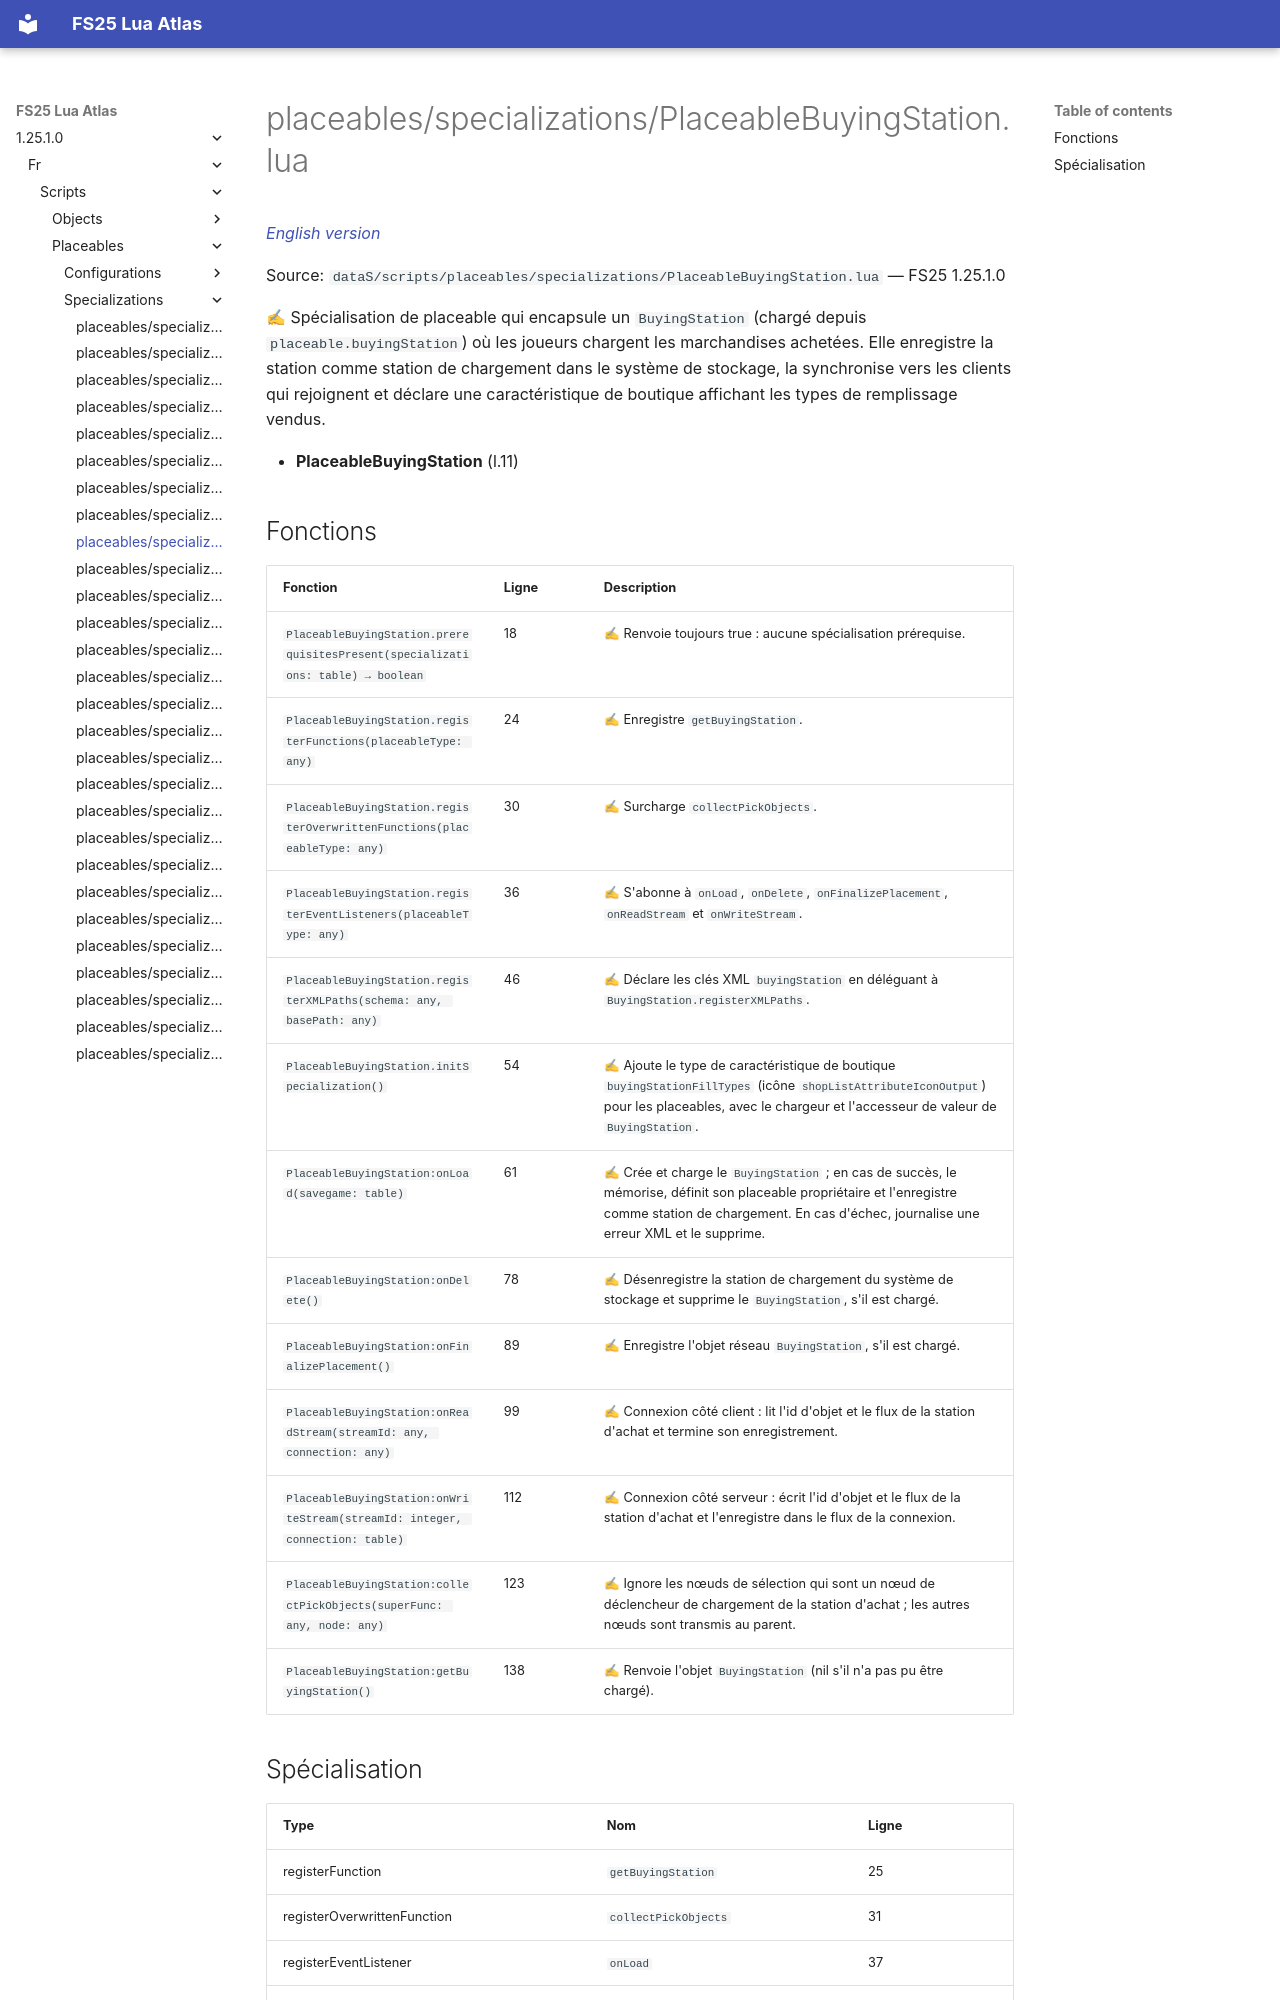

repository: Tim0219800/fs25-lua-atlas · page: 1.25.1.0/fr/scripts/placeables/specializations/PlaceableBuyingStation.html · generator: mkdocs

# placeables/specializations/PlaceableBuyingStation.lua

*[English version](../../../../scripts/placeables/specializations/PlaceableBuyingStation.md)*

Source: `dataS/scripts/placeables/specializations/PlaceableBuyingStation.lua` — FS25 1.25.1.0

✍ Spécialisation de placeable qui encapsule un `BuyingStation` (chargé depuis `placeable.buyingStation`) où les joueurs chargent les marchandises achetées. Elle enregistre la station comme station de chargement dans le système de stockage, la synchronise vers les clients qui rejoignent et déclare une caractéristique de boutique affichant les types de remplissage vendus.

- **PlaceableBuyingStation** (l.11)

## Fonctions

| Fonction | Ligne | Description |
|---|---|---|
| `PlaceableBuyingStation.prerequisitesPresent(specializations: table) → boolean` | 18 | ✍ Renvoie toujours true : aucune spécialisation prérequise. |
| `PlaceableBuyingStation.registerFunctions(placeableType: any)` | 24 | ✍ Enregistre `getBuyingStation`. |
| `PlaceableBuyingStation.registerOverwrittenFunctions(placeableType: any)` | 30 | ✍ Surcharge `collectPickObjects`. |
| `PlaceableBuyingStation.registerEventListeners(placeableType: any)` | 36 | ✍ S'abonne à `onLoad`, `onDelete`, `onFinalizePlacement`, `onReadStream` et `onWriteStream`. |
| `PlaceableBuyingStation.registerXMLPaths(schema: any, basePath: any)` | 46 | ✍ Déclare les clés XML `buyingStation` en déléguant à `BuyingStation.registerXMLPaths`. |
| `PlaceableBuyingStation.initSpecialization()` | 54 | ✍ Ajoute le type de caractéristique de boutique `buyingStationFillTypes` (icône `shopListAttributeIconOutput`) pour les placeables, avec le chargeur et l'accesseur de valeur de `BuyingStation`. |
| `PlaceableBuyingStation:onLoad(savegame: table)` | 61 | ✍ Crée et charge le `BuyingStation` ; en cas de succès, le mémorise, définit son placeable propriétaire et l'enregistre comme station de chargement. En cas d'échec, journalise une erreur XML et le supprime. |
| `PlaceableBuyingStation:onDelete()` | 78 | ✍ Désenregistre la station de chargement du système de stockage et supprime le `BuyingStation`, s'il est chargé. |
| `PlaceableBuyingStation:onFinalizePlacement()` | 89 | ✍ Enregistre l'objet réseau `BuyingStation`, s'il est chargé. |
| `PlaceableBuyingStation:onReadStream(streamId: any, connection: any)` | 99 | ✍ Connexion côté client : lit l'id d'objet et le flux de la station d'achat et termine son enregistrement. |
| `PlaceableBuyingStation:onWriteStream(streamId: integer, connection: table)` | 112 | ✍ Connexion côté serveur : écrit l'id d'objet et le flux de la station d'achat et l'enregistre dans le flux de la connexion. |
| `PlaceableBuyingStation:collectPickObjects(superFunc: any, node: any)` | 123 | ✍ Ignore les nœuds de sélection qui sont un nœud de déclencheur de chargement de la station d'achat ; les autres nœuds sont transmis au parent. |
| `PlaceableBuyingStation:getBuyingStation()` | 138 | ✍ Renvoie l'objet `BuyingStation` (nil s'il n'a pas pu être chargé). |
